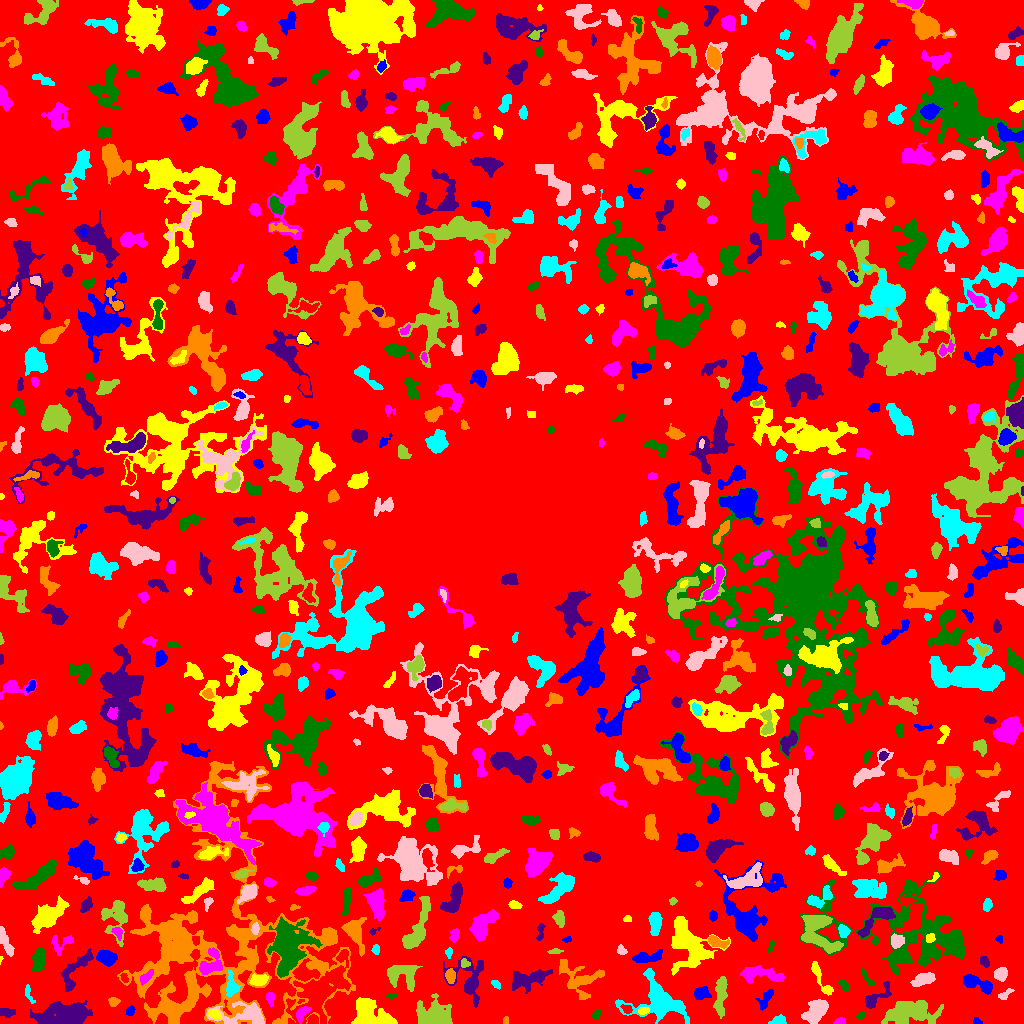

The table this chart was drawn from, first rows:
ID, X, Y, A, B, theta, total_flux, mu_max, mu_median, mu_mean, R_fwhm, R_e, R10, R90, x_start, x_end, y_start, y_end, area, greylevel
0, 507.7, 498, 304.1, 298.9, 0.4969, 1193422, 11.0, 1.0, 1.685, 32.48, 230.9, 88.64, 368.9, 0, 1023, 0, 1023, 708384, 1.685
1, 977.4, 1.36, 1.414, 1.087, -0.7854, 25.0, 2.0, 0.0, 0.463, 2.459, 1.382, 0.5642, 2.257, 973, 982, 0, 6, 54, 4.463
2, 214.2, 9.551, 3.149, 1.888, -0.3193, 216.0, 5.0, 2.0, 1.912, 3.338, 3.038, 1.128, 4.886, 208, 221, 5, 14, 113, 10.91
3, 840, 1.487, 2.329, 1.314, 0.05088, 152.0, 7.0, 2.0, 2.203, 2.459, 2.111, 0.7979, 3.385, 833, 845, 0, 6, 69, 6.203
4, 860.4, 8.104, 2.327, 1.521, 0.3351, 115.0, 4.0, 2.0, 2.018, 3.568, 2.459, 0.7979, 3.742, 856, 865, 5, 11, 57, 6.018
5, 65.32, 8.573, 11.73, 5.258, 0.1007, 4541, 13.0, 3.0, 4.492, 9.132, 8.759, 3.432, 14.83, 30, 92, 0, 23, 1011, 7.492
6, 506.0, 3.203, 2.137, 1.207, -0.0, 59.0, 2.0, 1.0, 1.341, 3.478, 2.111, 0.7979, 3.192, 503, 508, 0, 7, 44, 5.341
7, 778.8, 2.214, 3.295, 1.924, 0.08456, 346.0, 8.0, 2.0, 2.813, 3.656, 2.932, 1.128, 4.787, 768, 786, 0, 9, 123, 6.813
8, 816.3, 13.1, 6.893, 3.908, 0.8931, 2036, 14.0, 4.0, 4.627, 5.698, 6.05, 2.185, 9.918, 801, 828, 0, 24, 440, 7.627
9, 910.4, 10.95, 14.31, 5.65, 0.1016, 2190, 6.0, 2.0, 2.305, 11.67, 10.26, 3.909, 15.15, 881, 943, 0, 23, 950, 5.305
10, 626.8, 14.38, 2.797, 1.918, -0.4464, 258.0, 6.0, 3.0, 3.035, 4.222, 2.877, 1.128, 4.442, 620, 632, 10, 19, 85, 10.04
11, 130.4, 12.67, 2.531, 1.927, 1.168, 158.0, 4.0, 2.0, 2.0, 3.949, 2.706, 0.9772, 4.442, 126, 135, 8, 18, 79, 6.0
12, 643.4, 12.68, 2.606, 1.725, 0.2102, 311.0, 8.0, 4.0, 3.888, 3.7, 2.706, 1.128, 4.334, 638, 649, 9, 16, 80, 10.89
13, 302.1, 10.43, 4.372, 2.396, 0.9335, 611.0, 8.0, 4.0, 3.867, 5.14, 3.909, 1.596, 6.103, 296, 311, 0, 17, 158, 14.87
14, 596.4, 8.735, 2.324, 2.019, 1.025, 181.0, 5.0, 2.0, 2.321, 3.29, 2.764, 0.9772, 4.297, 592, 601, 4, 14, 78, 5.321
15, 3.5, 11.5, 2.291, 2.291, 0.0, 64.0, 1.0, 0.5, 0.5, 4.514, 3.141, 1.382, 4.26, 0, 15, 6, 15, 128, 4.5
16, 113.3, 21.91, 2.375, 2.095, -0.1791, 110.0, 3.0, 1.0, 1.196, 3.038, 2.764, 0.9772, 4.478, 108, 120, 17, 26, 92, 5.196
17, 28.53, 29.89, 5.29, 1.601, -1.235, 176.0, 4.0, 2.0, 1.778, 4.029, 3.038, 1.128, 5.015, 25, 35, 20, 39, 99, 4.778
18, 247, 8.265, 13.91, 5.502, -0.03823, 1735, 10.0, 2.0, 2.821, 6.383, 6.747, 2.459, 11.53, 206, 264, 0, 22, 615, 8.821
19, 434.5, 8.43, 7.957, 6.114, -0.08537, 2362, 9.0, 3.0, 3.308, 7.695, 7.506, 2.932, 12.69, 416, 452, 0, 30, 714, 6.308
20, 543.8, 8.027, 9.144, 5.056, 0.0895, 13608, 48.0, 11.0, 13.93, 8.098, 8.058, 3.141, 13.62, 515, 565, 0, 28, 977, 17.93
21, 765.3, 24.16, 5.842, 2.682, 1.052, 282.0, 3.0, 2.0, 1.541, 5.528, 4.618, 1.871, 6.933, 755, 773, 13, 34, 183, 4.541
22, 371.6, 9.082, 11.62, 5.794, -0.4267, 2439, 9.0, 3.0, 3.323, 7.527, 8.406, 3.192, 13.16, 351, 397, 0, 26, 734, 7.323
23, 270.1, 25.58, 3.475, 1.665, -1.422, 162.0, 4.0, 1.0, 1.573, 3.656, 2.764, 1.128, 4.754, 265, 274, 17, 31, 103, 5.573
24, 391.5, 27.5, 2.604, 1.147, 0.0, 60.0, 2.0, 1.0, 1.154, 3.742, 2.111, 0.7979, 3.432, 386, 397, 25, 30, 52, 5.154
25, 470.2, 43.42, 11.9, 8.425, -1.338, 1390, 7.0, 2.0, 2.172, 6.129, 7.225, 2.646, 12.48, 443, 483, 16, 67, 640, 5.172
26, 177.2, 19.59, 14.48, 7.177, 0.8757, 2463, 10.0, 2.0, 2.857, 7.136, 8.195, 2.985, 13.68, 147, 199, 0, 51, 862, 7.857
27, 495.7, 39.48, 2.511, 1.573, -0.5938, 118.0, 4.0, 2.0, 1.71, 3.478, 2.523, 0.9772, 4.029, 491, 500, 34, 43, 69, 7.71
28, 1005, 28.88, 4.294, 1.84, 0.5904, 191.0, 4.0, 2.0, 1.91, 4.514, 3.241, 1.262, 4.983, 998, 1014, 24, 35, 100, 4.91
29, 401.7, 48.63, 8.422, 5.789, -0.2782, 1489, 8.0, 3.0, 2.966, 7.464, 6.817, 2.523, 10.87, 387, 422, 32, 58, 502, 5.966
30, 320.3, 32.74, 18.77, 8.322, 0.8326, 6498, 15.0, 3.0, 4.009, 6.77, 12.01, 3.989, 19.88, 286, 350, 0, 74, 1621, 9.009
31, 701.3, 30.27, 3.638, 2.839, 0.01749, 427.0, 5.0, 2.0, 2.333, 5.109, 3.989, 1.596, 6.333, 694, 711, 23, 37, 183, 6.333
32, 821.2, 43.71, 11.86, 2.444, -1.084, 1012, 9.0, 4.0, 4.148, 5.232, 5.202, 1.954, 8.038, 811, 833, 28, 62, 244, 6.148
33, 145.6, 45.52, 3.571, 1.661, 0.7362, 132.0, 4.0, 1.0, 1.015, 3.432, 2.821, 0.9772, 4.618, 140, 153, 38, 54, 130, 9.015
34, 843.7, 38.84, 2.962, 1.755, -0.9206, 152.0, 4.0, 1.0, 1.708, 3.742, 2.764, 0.9772, 4.549, 837, 848, 33, 43, 89, 5.708
35, 874.8, 24.9, 8.9, 3.11, 0.6947, 631.0, 6.0, 2.0, 2.32, 5.499, 4.754, 1.784, 8.098, 865, 891, 15, 42, 272, 5.32
36, 238, 93.3, 68.07, 52.69, -1.303, 20174, 8.0, 2.0, 2.374, 18.17, 29.96, 10.7, 46.07, 117, 355, 0, 262, 8497, 5.374
37, 231.7, 37.25, 6.304, 2.954, -1.466, 547.0, 6.0, 2.0, 2.453, 5.836, 4.618, 1.693, 7.092, 226, 241, 27, 53, 223, 9.453
38, 923.6, 44.42, 5.097, 2.732, 0.2433, 740.0, 7.0, 3.0, 2.948, 5.441, 4.618, 1.784, 7.421, 910, 935, 37, 51, 251, 5.948
39, 720.7, 27.53, 10.64, 2.575, 1.489, 940.0, 6.0, 2.0, 2.48, 7.611, 6.308, 2.394, 9.508, 713, 727, 5, 47, 379, 5.48
40, 124.1, 45.5, 2.686, 1.639, -1.134, 117.0, 3.0, 2.0, 1.8, 3.568, 2.646, 0.9772, 4.029, 120, 128, 41, 50, 65, 7.8
41, 979.3, 38.93, 9.088, 2.632, -0.3891, 805.0, 8.0, 2.0, 2.382, 5.109, 4.853, 1.784, 8.098, 963, 992, 29, 49, 338, 6.382
42, 258.6, 43.5, 4.136, 2.389, 0.1533, 344.0, 4.0, 2.0, 1.901, 5.863, 3.989, 1.596, 5.997, 249, 268, 38, 50, 181, 7.901
43, 757.6, 49.63, 11.07, 3.412, -0.07428, 1175, 8.0, 2.0, 2.629, 5.971, 5.971, 2.257, 10.09, 740, 785, 40, 58, 447, 5.629
44, 866.8, 46.16, 6.106, 1.545, -0.911, 164.0, 3.0, 2.0, 1.562, 4.222, 3.478, 1.262, 5.232, 861, 875, 38, 55, 105, 4.562
45, 529, 44.78, 10.57, 3.816, 0.2192, 1139, 6.0, 2.0, 2.22, 7.959, 6.794, 2.585, 11.04, 512, 552, 30, 54, 513, 6.22
46, 450.5, 47.33, 3.416, 2.189, -1.513, 290.0, 5.0, 2.0, 2.197, 4.029, 3.478, 1.262, 5.47, 445, 455, 40, 55, 132, 7.197
47, 658.1, 22.55, 13.18, 9.521, -0.2598, 5189, 16.0, 3.0, 4.489, 7.899, 9.339, 3.338, 16.45, 615, 689, 0, 55, 1156, 7.489
48, 1001, 49.43, 2.912, 2.719, 0.6284, 659.0, 10.0, 3.5, 4.018, 4.549, 3.613, 1.382, 5.754, 994, 1007, 42, 56, 164, 8.018
49, 464.7, 59.86, 2.374, 2.138, -0.3315, 117.0, 3.0, 2.0, 1.581, 3.478, 2.821, 0.9772, 4.334, 461, 470, 56, 65, 74, 6.581
50, 629, 49.02, 4.522, 2.622, -0.4943, 826.0, 10.0, 3.0, 3.933, 4.886, 4.184, 1.596, 6.933, 617, 637, 42, 57, 210, 7.933
51, 106.2, 65.52, 4.755, 2.906, -0.1853, 1229, 12.0, 4.0, 4.691, 5.614, 4.687, 1.784, 7.442, 96, 117, 57, 74, 262, 10.69
52, 0.6522, 65.09, 0.9743, 0.6981, -1.542, 23.0, 4.0, 1.0, 1.15, 1.382, 0.9772, 0.0, 1.596, 0, 3, 59, 67, 20, 5.15
53, 210.6, 59.96, 7.579, 4.782, 0.8975, 1029, 8.0, 3.0, 2.923, 5.917, 5.89, 2.185, 9.356, 199, 222, 49, 76, 352, 8.923
54, 896.5, 64.46, 3.881, 1.251, 0.02626, 104.0, 3.0, 1.0, 1.507, 3.241, 2.706, 0.9772, 4.184, 890, 905, 61, 67, 69, 7.507
55, 984.4, 61.99, 2.863, 1.84, -0.9623, 286.0, 6.0, 3.0, 3.043, 4.068, 2.932, 1.128, 4.618, 980, 989, 56, 67, 94, 8.043
56, 579.2, 44.86, 12.14, 8.52, -0.4812, 1825, 6.0, 3.0, 2.829, 11.14, 8.759, 3.338, 13.01, 559, 604, 24, 64, 645, 5.829
57, 448.8, 70.61, 2.478, 1.552, -1.552, 79.0, 3.0, 1.0, 1.215, 2.459, 2.326, 0.7979, 3.868, 445, 452, 65, 76, 65, 6.215
58, 621.4, 73.21, 2.487, 1.91, -0.8835, 112.0, 3.0, 1.0, 1.383, 3.241, 2.706, 0.9772, 4.297, 617, 627, 69, 79, 81, 6.383
59, 555.1, 72.06, 3.849, 1.242, 0.0551, 160.0, 4.0, 2.0, 2.353, 4.406, 2.877, 1.128, 4.184, 547, 563, 70, 75, 68, 6.353
... 711 more rows
